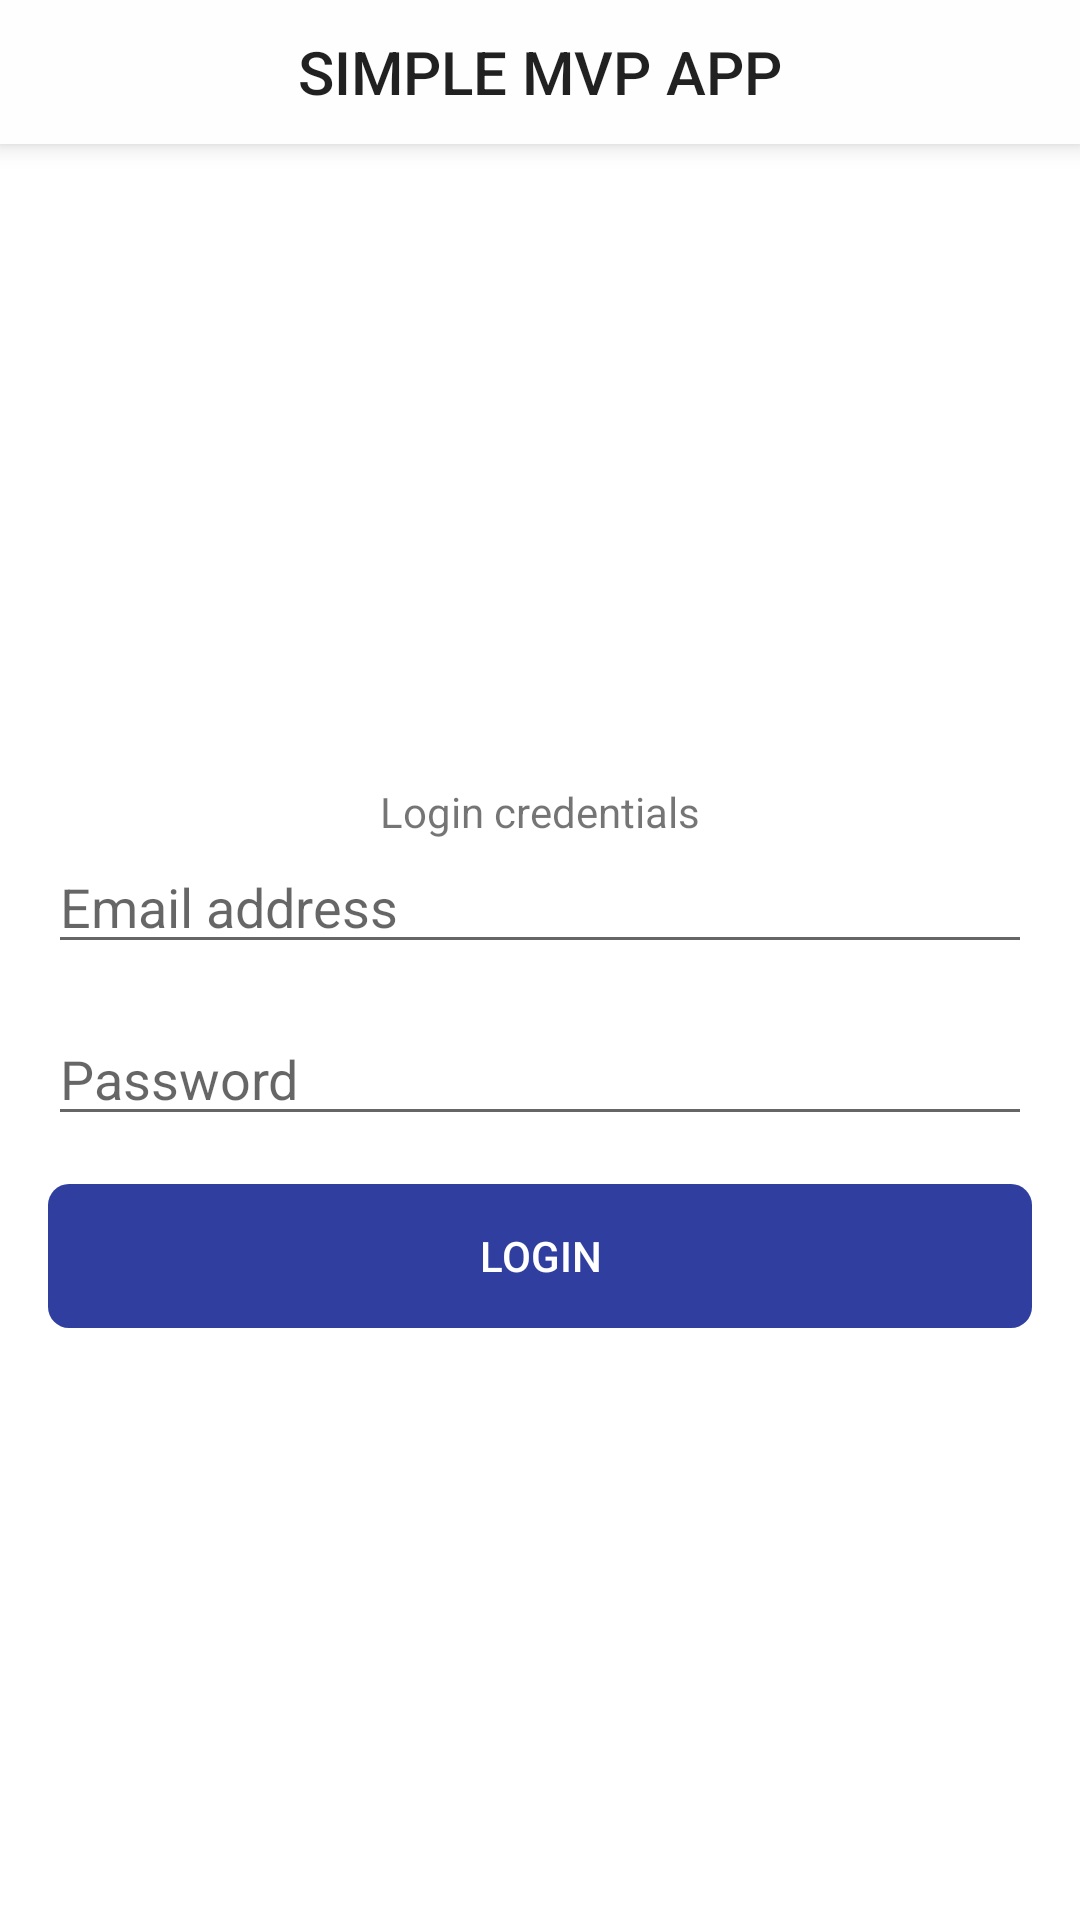

Android layout source for this screen:
<!-- AndroidManifest.xml: application theme AppTheme -->
<!-- res/layout/activity_login.xml -->
<?xml version="1.0" encoding="utf-8"?>
<LinearLayout xmlns:android="http://schemas.android.com/apk/res/android"
    xmlns:app="http://schemas.android.com/apk/res-auto"
    xmlns:tools="http://schemas.android.com/tools"
    android:layout_width="match_parent"
    android:layout_height="match_parent"
    tools:context="pk.net.now.cornellmobileapp.ui.registeration.LoginActivity"
    android:orientation="vertical"
    android:background="#ffffff"
    >

    <include
        android:id="@+id/toolbar"
        layout="@layout/app_toobar" />

    <LinearLayout
        android:layout_width="match_parent"
        android:layout_height="match_parent"
        android:orientation="vertical"
        android:gravity="center"
        android:padding="@dimen/activity_horizontal_margin"
        >

        <TextView
            android:layout_marginTop="@dimen/activity_horizontal_margin"
            android:layout_width="wrap_content"
            android:layout_height="wrap_content"
            android:text="Login credentials"/>

        <EditText
            android:id="@+id/email"
            android:layout_width="match_parent"
            android:layout_height="wrap_content"
            android:lines="1"
            android:ems="10"
            android:inputType="textEmailAddress"
            android:hint="Email address" />

        <EditText
            android:id="@+id/password"
            android:layout_width="match_parent"
            android:layout_height="wrap_content"
            android:lines="1"
            android:ems="10"
            android:hint="Password"
            android:layout_marginTop="@dimen/activity_horizontal_margin"
            android:inputType="textPassword" />

        <Button
            android:id="@+id/buttonLogin"
            android:layout_marginTop="@dimen/activity_horizontal_margin"
            android:layout_width="match_parent"
            android:layout_height="wrap_content"
            android:text="Login"
            style="@style/AppButton"/>
    </LinearLayout>
</LinearLayout>
<!-- res/layout/app_toobar.xml (included above) -->
<?xml version="1.0" encoding="utf-8"?>
<android.support.v7.widget.Toolbar xmlns:android="http://schemas.android.com/apk/res/android"
    android:id="@+id/toolbar"
    android:elevation="5dp"
    android:layout_width="match_parent"
    android:layout_height="@dimen/toolbar_size"
    android:background="#fefefe">

    <TextView
        android:id="@+id/toolbarTitle"
        android:layout_width="wrap_content"
        android:layout_height="wrap_content"
        android:gravity="center"
        android:layout_gravity="center"
        android:textAllCaps="true"
        android:text="@string/app_name"
        style="@style/TextAppearance.AppCompat.Widget.ActionBar.Title"/>

</android.support.v7.widget.Toolbar>
<!-- resources referenced by this layout -->
<resources>
  <dimen name="activity_horizontal_margin">16dp</dimen>
  <dimen name="toolbar_size">48dp</dimen>
  <string name="app_name">Simple MVP App</string>
  <style name="AppButton" parent="@style/Base.Widget.AppCompat.Button.Borderless.Colored">
          
          <item name="android:background">@drawable/btn_bg</item>
          <item name="android:textColor">@android:color/white</item>
      </style>
  <style name="AppTheme" parent="Theme.AppCompat.Light.NoActionBar">
          
          <item name="colorPrimary">@color/colorPrimary</item>
          <item name="colorPrimaryDark">@color/colorPrimaryDark</item>
          <item name="colorAccent">@color/colorAccent</item>
      </style>
  <!-- drawable btn_bg (drawable) -->
  <?xml version="1.0" encoding="UTF-8"?>
  <shape xmlns:android="http://schemas.android.com/apk/res/android">
      <solid android:color="@color/colorPrimaryDark"/>
  
      <padding android:left="1dp"
          android:top="1dp"
          android:right="1dp"
          android:bottom="1dp" />
  
      <corners android:bottomRightRadius="7dp"
          android:bottomLeftRadius="7dp"
          android:topLeftRadius="7dp"
          android:topRightRadius="7dp" />
  </shape>
  <color name="colorPrimary">#3F51B5</color>
  <color name="colorPrimaryDark">#303F9F</color>
  <color name="colorAccent">#5267da</color>
</resources>
